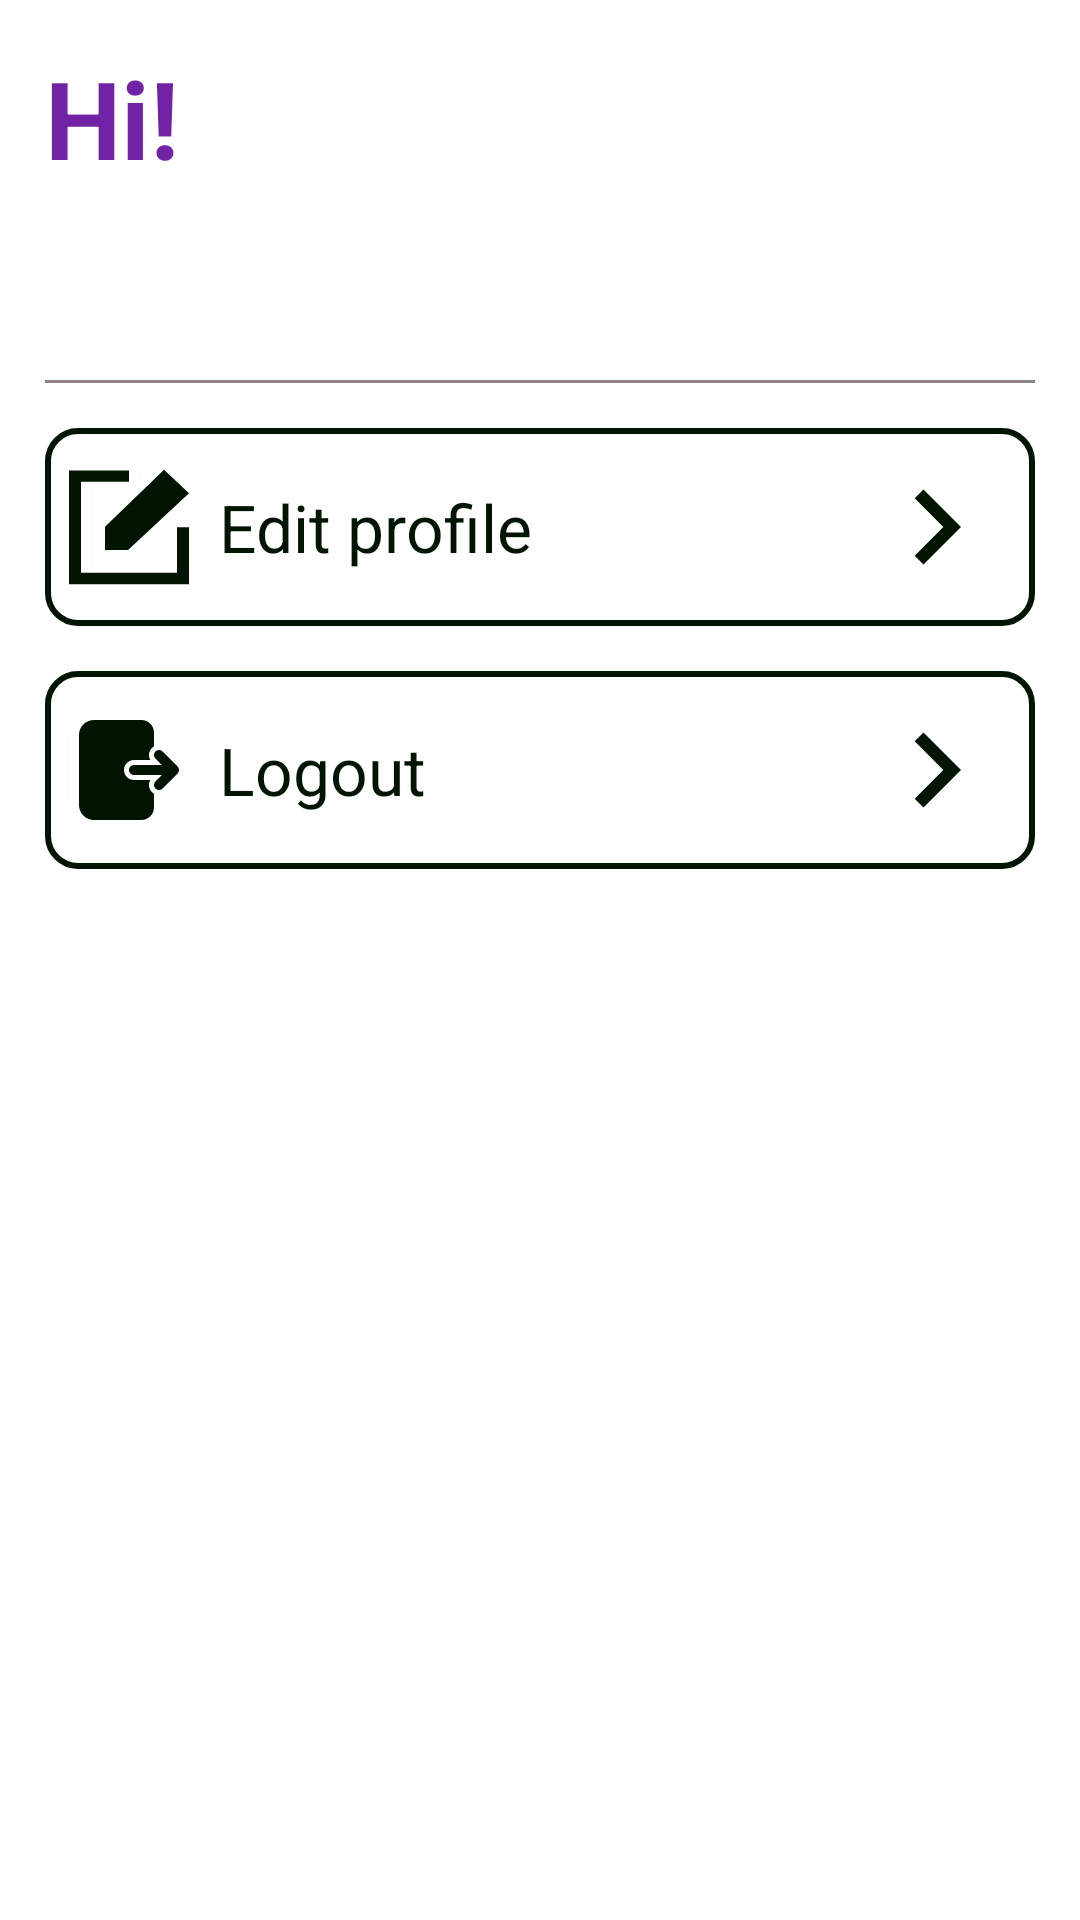

This screen was rendered from an Android layout file. Write that file and the resources it references.
<!-- AndroidManifest.xml: application theme Base.Theme.Yunus -->
<!-- res/layout/fragment_profile.xml -->
<?xml version="1.0" encoding="utf-8"?>
<LinearLayout xmlns:android="http://schemas.android.com/apk/res/android"
    xmlns:app="http://schemas.android.com/apk/res-auto"
    android:layout_width="match_parent"
    android:layout_height="match_parent"
    android:orientation="vertical"
    android:padding="15dp">

    <TextView
        android:layout_width="wrap_content"
        android:layout_height="wrap_content"
        android:text="@string/hi"
        android:textColor="@color/grape"
        android:textSize="@dimen/text_size_large"
        android:textStyle="bold" />

    <TextView
        android:id="@+id/tvName"
        android:layout_width="wrap_content"
        android:layout_height="wrap_content"
        android:layout_marginTop="5dp"
        android:textSize="@dimen/text_size_normal" />

    <TextView
        android:id="@+id/tvCreation"
        android:layout_width="wrap_content"
        android:layout_height="wrap_content"
        android:layout_marginTop="5dp"
        android:textColor="@color/taupe_gray"
        android:textSize="@dimen/text_size_small" />

    <View
        android:layout_width="match_parent"
        android:layout_height="1dp"
        android:layout_marginTop="10dp"
        android:background="@color/taupe_gray" />

    <TextView
        android:id="@+id/tvEditProfile"
        android:layout_width="match_parent"
        android:layout_height="wrap_content"
        android:layout_marginTop="15dp"
        android:background="@drawable/bkg_selector_round"
        android:drawablePadding="10dp"
        android:gravity="center_vertical"
        android:padding="8dp"
        android:text="@string/edit_profile"
        android:textSize="22sp"
        app:drawableEndCompat="@drawable/ic_arrow"
        app:drawableStartCompat="@drawable/ic_edit" />

    <TextView
        android:id="@+id/tvLogout"
        android:layout_width="match_parent"
        android:layout_height="wrap_content"
        android:layout_marginTop="15dp"
        android:background="@drawable/bkg_selector_round"
        android:drawablePadding="10dp"
        android:gravity="center_vertical"
        android:padding="8dp"
        android:text="@string/logout"
        android:textSize="22sp"
        app:drawableEndCompat="@drawable/ic_arrow"
        app:drawableStartCompat="@drawable/ic_logout" />


</LinearLayout>
<!-- resources referenced by this layout -->
<resources>
  <color name="grape">#7222A5</color>
  <color name="taupe_gray">#8F8389</color>
  <dimen name="text_size_large">36sp</dimen>
  <dimen name="text_size_normal">18sp</dimen>
  <dimen name="text_size_small">14sp</dimen>
  <!-- drawable bkg_selector_round (drawable) -->
  <?xml version="1.0" encoding="utf-8"?>
  <selector xmlns:android="http://schemas.android.com/apk/res/android">
      
      <item android:state_pressed="true">
          <shape>
              <solid android:color="@color/light_grape" />
              <stroke android:width="2dp" android:color="@color/night" />
              <corners android:radius="10dp" />
          </shape>
      </item>
  
      
      <item android:state_focused="true">
          <shape>
              <solid android:color="@color/light_grape" />
              <stroke android:width="2dp" android:color="@color/night" />
              <corners android:radius="10dp" />
          </shape>
      </item>
  
      
      <item>
          <shape>
              <solid android:color="@android:color/transparent" />
              <stroke android:width="2dp" android:color="@color/night" />
              <corners android:radius="10dp" />
          </shape>
      </item>
  </selector>
  <!-- drawable ic_arrow (drawable) -->
  <vector xmlns:android="http://schemas.android.com/apk/res/android"
      android:width="50dp"
      android:height="50dp"
      android:tint="@color/night"
      android:viewportWidth="24"
      android:viewportHeight="24">
  
      <path
          android:fillColor="@android:color/white"
          android:pathData="M10,6L8.59,7.41 13.17,12l-4.58,4.59L10,18l6,-6z" />
  
  </vector>
  <!-- drawable ic_edit (drawable) -->
  <vector xmlns:android="http://schemas.android.com/apk/res/android"
      android:width="40dp"
      android:height="40dp"
      android:viewportWidth="21"
      android:viewportHeight="21">
  
      <path
          android:fillColor="@color/night"
          android:fillType="evenOdd"
          android:pathData="M18.9,18.511L2.1,18.511L2.1,2.596L10.5,2.596L10.5,0.606L0,0.606L0,20.5L21,20.5L21,10.553L18.9,10.553L18.9,18.511ZM6.3,10.45L16.631,0.5L21,4.615L10.334,14.532L6.3,14.532L6.3,10.45Z"
          android:strokeWidth="1"
          android:strokeColor="#00000000" />
  
  </vector>
  <string name="edit_profile">Edit profile</string>
  <string name="hi">Hi!</string>
  <string name="logout">Logout</string>
  <style name="Base.Theme.Yunus" parent="Theme.MaterialComponents.Light.NoActionBar">
          
          <item name="colorPrimary">@color/grape</item>
          <item name="colorPrimaryVariant">@color/grape</item>
          <item name="colorOnPrimary">@color/white</item>
  
          
          <item name="colorSecondary">@color/fern_green</item>
          <item name="colorSecondaryVariant">@color/moonstone</item>
          <item name="colorOnSecondary">@color/white</item>
  
          
          <item name="android:statusBarColor">@color/night</item>
  
          
          <item name="android:textColor">@color/night</item>
          <item name="android:textSize">@dimen/text_size_normal</item>
      </style>
  <color name="light_grape">#337222A5</color>
  <color name="night">#011502</color>
  <color name="white">#FFFFFFFF</color>
  <color name="fern_green">#4A7856</color>
  <color name="moonstone">#2AB7CA</color>
</resources>
